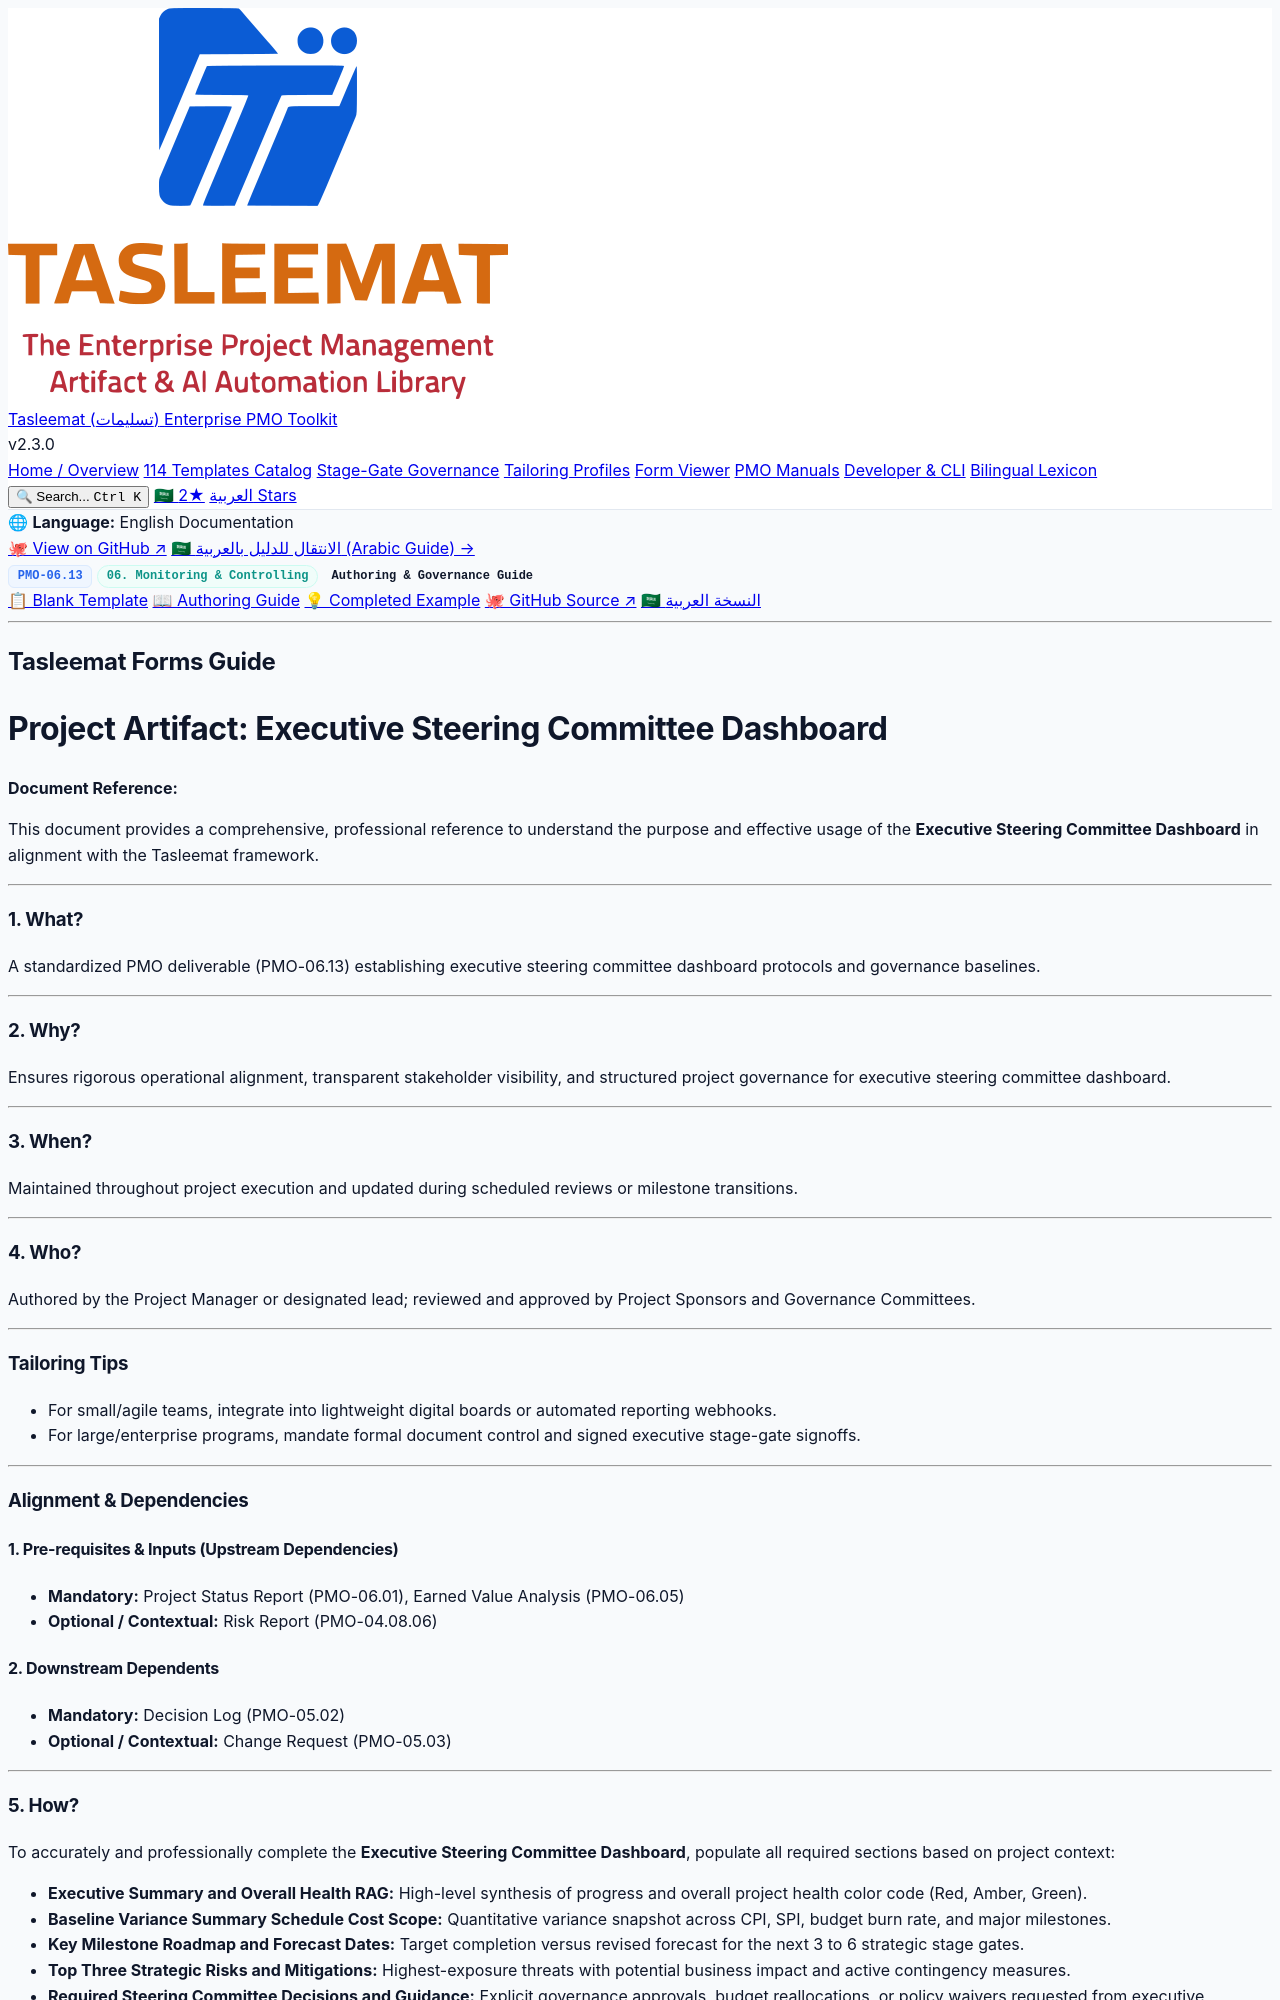

repository: fakhruldeen/Tasleemat · page: guides/en/06_Monitoring_and_Controlling/06_13_Executive_Steering_Committee_Dashboard_Guide.html · generator: jekyll

<div class="lang-switch-bar">
  <span class="lang-switch-label">🌐 <strong>Language:</strong> English Documentation</span>
  <div class="lang-switch-actions">
    <a class="lang-switch-btn github-btn" href="https://github.com/fakhruldeen/Tasleemat/blob/main/forms/en/06_Monitoring_and_Controlling/13_Executive_Steering_Committee_Dashboard/06_13_Executive_Steering_Committee_Dashboard_Guide.md" target="_blank" rel="noopener noreferrer">🐙 View on GitHub ↗</a>
    <a class="lang-switch-btn" href="../../ar/06_المراقبة_والتحكم/06_13_لوحة_معلومات_اللجنة_التوجيهية_التنفيذية_دليل.html">🇸🇦 الانتقال للدليل بالعربية (Arabic Guide) →</a>
  </div>
</div>

<div class="deliverable-header-card">
  <div class="deliverable-badge-row">
    <span class="badge badge-code">PMO-06.13</span>
    <span class="badge badge-phase">06. Monitoring & Controlling</span>
    <span class="badge badge-type">Authoring & Governance Guide</span>
  </div>
  <div class="deliverable-nav-pills">
    <a class="nav-pill" href="../../../forms/en/06_Monitoring_and_Controlling/06_13_Executive_Steering_Committee_Dashboard_Template.html">📋 Blank Template</a>
    <a class="nav-pill active" href="#">📖 Authoring Guide</a>
    <a class="nav-pill" href="../../../examples/en/06_Monitoring_and_Controlling/06_13_Executive_Steering_Committee_Dashboard_Example.html">💡 Completed Example</a>
    <a class="nav-pill github-pill" href="https://github.com/fakhruldeen/Tasleemat/blob/main/forms/en/06_Monitoring_and_Controlling/13_Executive_Steering_Committee_Dashboard/06_13_Executive_Steering_Committee_Dashboard_Guide.md" target="_blank" rel="noopener noreferrer">🐙 GitHub Source ↗</a>
    <a class="nav-pill lang-pill" href="../../ar/06_المراقبة_والتحكم/06_13_لوحة_معلومات_اللجنة_التوجيهية_التنفيذية_دليل.html">🇸🇦 النسخة العربية</a>
  </div>
</div>

---

---
type: Form
lang: en
layout: default
title: Executive Steering Committee Dashboard
form_id: PMO-06.13
status: approved
---

<div dir="ltr" style="font-family: Arial, sans-serif; line-height: 1.6;" markdown="1">

## Tasleemat Forms Guide
# Project Artifact: Executive Steering Committee Dashboard

**Document Reference:** 

This document provides a comprehensive, professional reference to understand the purpose and effective usage of the **Executive Steering Committee Dashboard** in alignment with the Tasleemat framework.

---

### 1. What?
A standardized PMO deliverable (PMO-06.13) establishing executive steering committee dashboard protocols and governance baselines.

---

### 2. Why?
Ensures rigorous operational alignment, transparent stakeholder visibility, and structured project governance for executive steering committee dashboard.

---

### 3. When?
Maintained throughout project execution and updated during scheduled reviews or milestone transitions.

---

### 4. Who?
Authored by the Project Manager or designated lead; reviewed and approved by Project Sponsors and Governance Committees.

---

### Tailoring Tips
*   For small/agile teams, integrate into lightweight digital boards or automated reporting webhooks.
*   For large/enterprise programs, mandate formal document control and signed executive stage-gate signoffs.

---

### Alignment & Dependencies

#### 1. Pre-requisites & Inputs (Upstream Dependencies)
*   **Mandatory:** Project Status Report (PMO-06.01), Earned Value Analysis (PMO-06.05)
*   **Optional / Contextual:** Risk Report (PMO-04.08.06)
